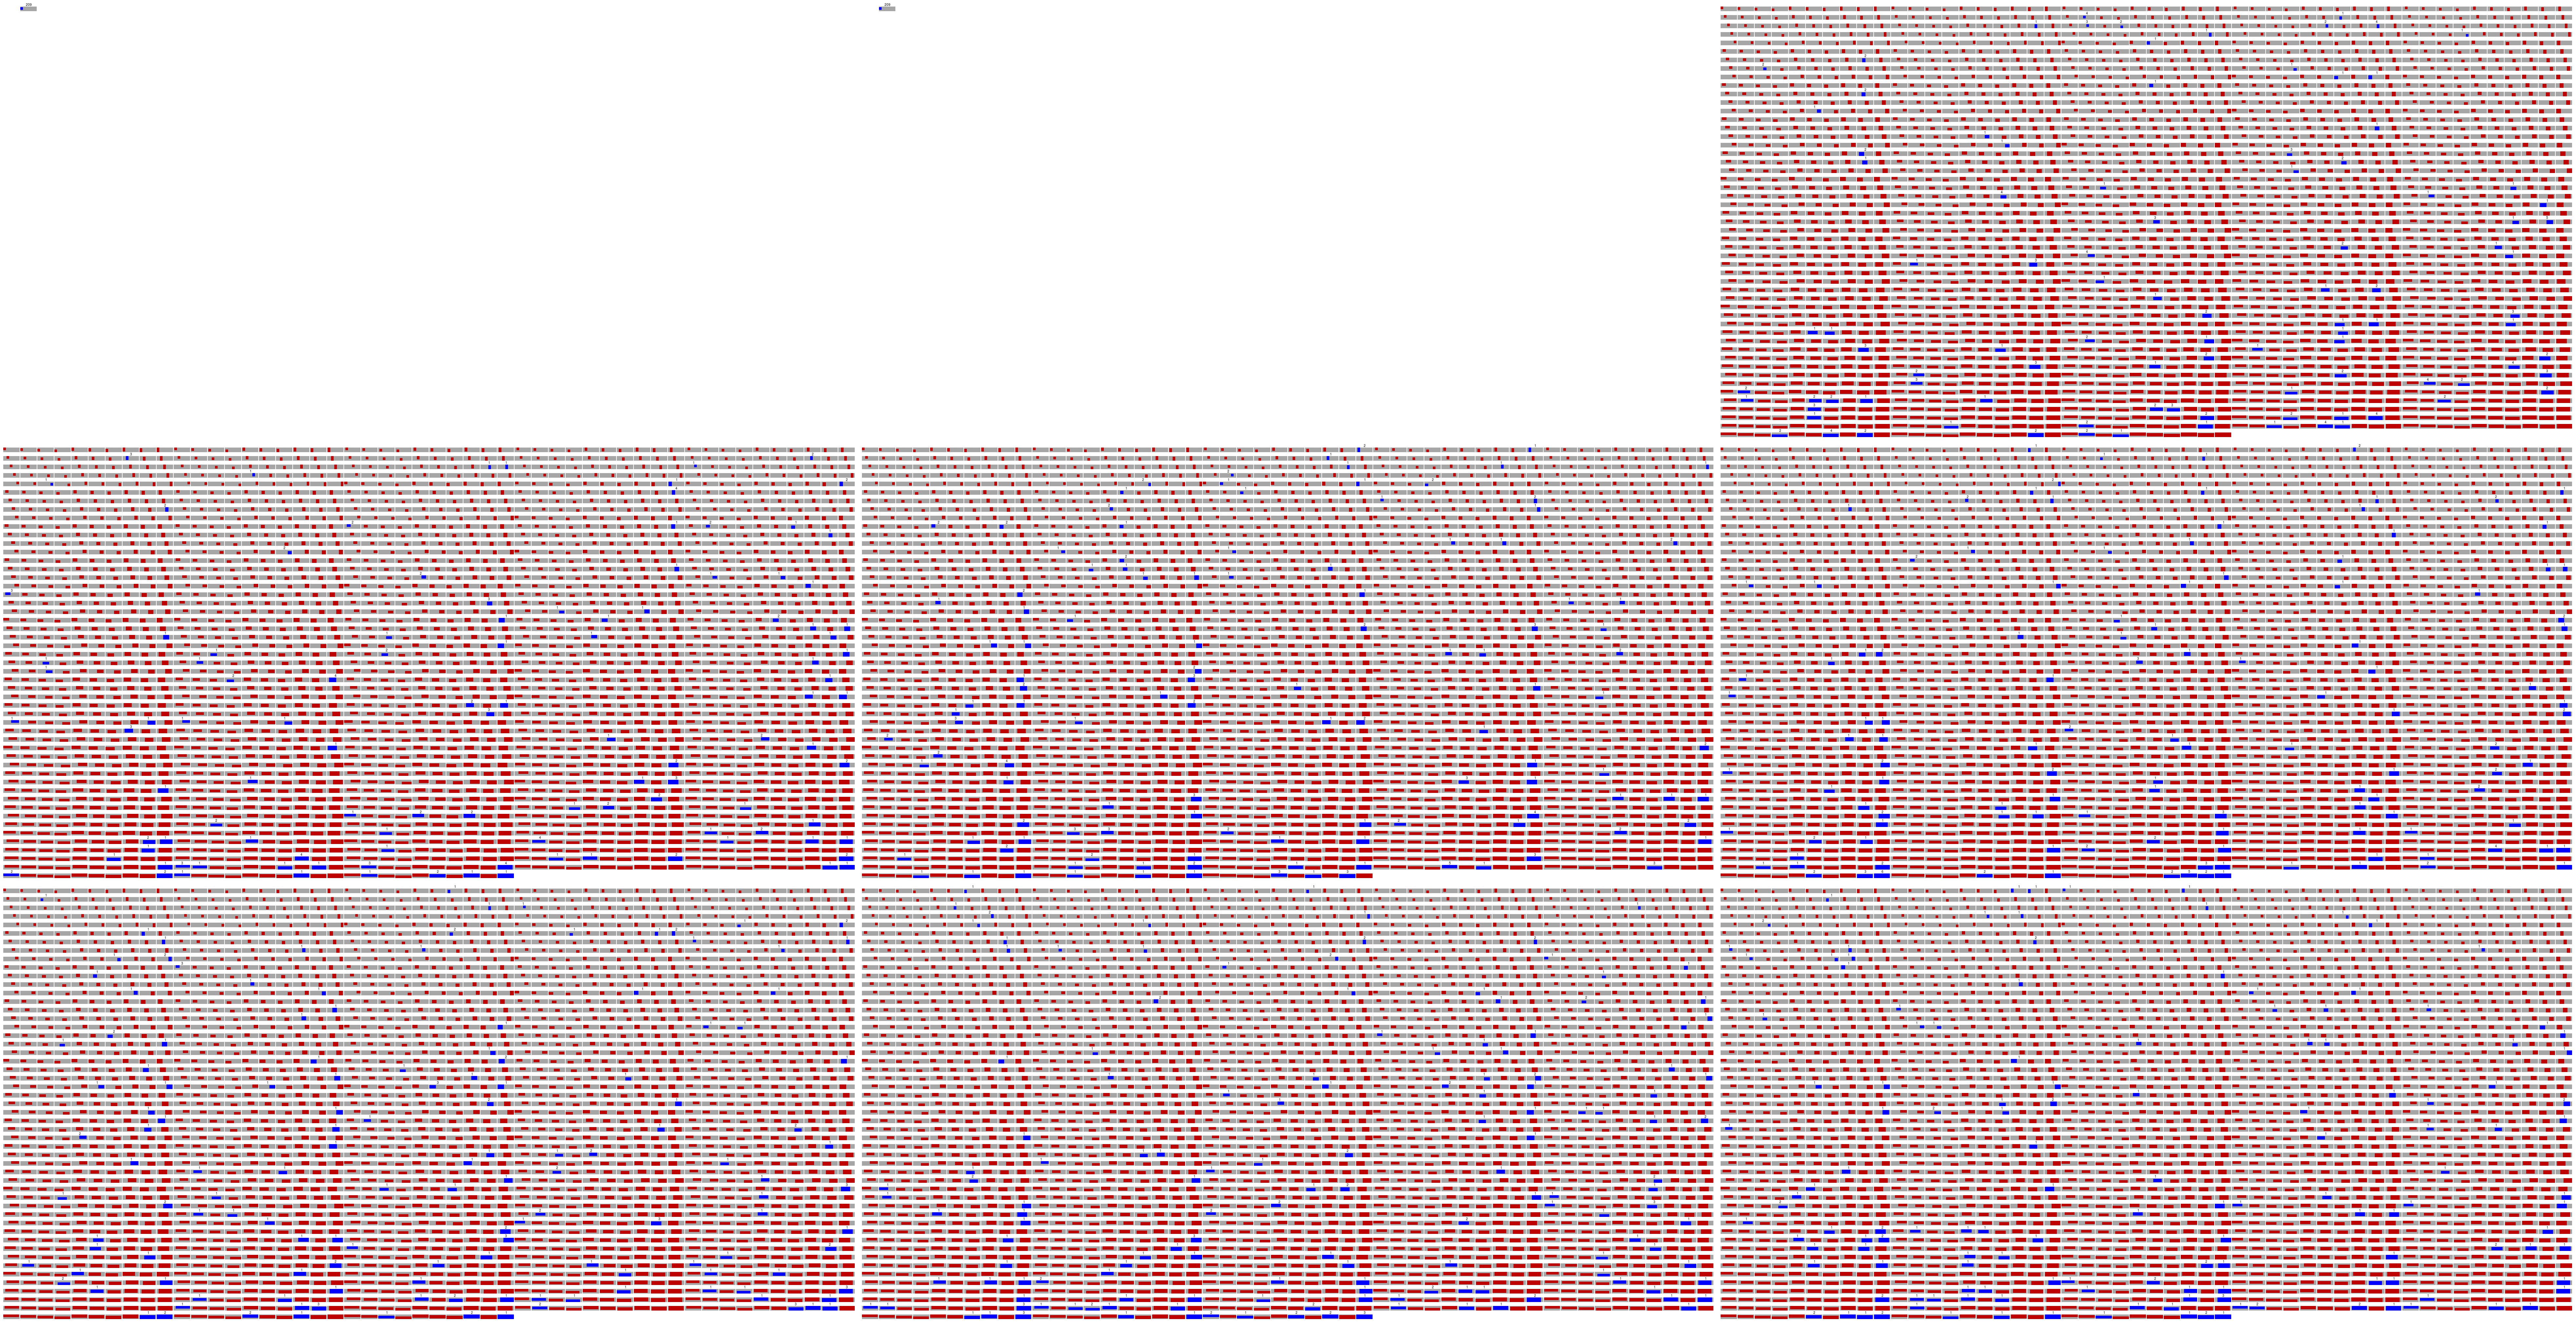

The file beside this chart, header and first rows:
0, 0, 4, 0, 4, 0, 0
0, 1, 4, 1, 4, 0, 209
0, 2, 4, 2, 4, 0, 0
0, 3, 4, 3, 4, 0, 0
0, 4, 5, 0, 4, 0, 0
0, 5, 5, 1, 4, 0, 0
0, 6, 5, 2, 4, 0, 0
0, 7, 6, 0, 4, 0, 0
0, 8, 6, 1, 4, 0, 0
0, 9, 7, 0, 4, 0, 0
0, 10, 4, 0, 4, 1, 0
0, 11, 4, 1, 4, 1, 0
0, 12, 4, 2, 4, 1, 0
0, 13, 4, 3, 4, 1, 0
0, 14, 5, 0, 4, 1, 0
0, 15, 5, 1, 4, 1, 0
0, 16, 5, 2, 4, 1, 0
0, 17, 6, 0, 4, 1, 0
0, 18, 6, 1, 4, 1, 0
0, 19, 7, 0, 4, 1, 0
0, 20, 4, 0, 4, 2, 0
0, 21, 4, 1, 4, 2, 0
0, 22, 4, 2, 4, 2, 0
0, 23, 4, 3, 4, 2, 0
0, 24, 5, 0, 4, 2, 0
0, 25, 5, 1, 4, 2, 0
0, 26, 5, 2, 4, 2, 0
0, 27, 6, 0, 4, 2, 0
0, 28, 6, 1, 4, 2, 0
0, 29, 7, 0, 4, 2, 0
0, 30, 4, 0, 4, 3, 0
0, 31, 4, 1, 4, 3, 0
0, 32, 4, 2, 4, 3, 0
0, 33, 4, 3, 4, 3, 0
0, 34, 5, 0, 4, 3, 0
0, 35, 5, 1, 4, 3, 0
0, 36, 5, 2, 4, 3, 0
0, 37, 6, 0, 4, 3, 0
0, 38, 6, 1, 4, 3, 0
0, 39, 7, 0, 4, 3, 0
0, 40, 4, 0, 4, 4, 0
0, 41, 4, 1, 4, 4, 0
0, 42, 4, 2, 4, 4, 0
0, 43, 4, 3, 4, 4, 0
0, 44, 5, 0, 4, 4, 0
0, 45, 5, 1, 4, 4, 0
0, 46, 5, 2, 4, 4, 0
0, 47, 6, 0, 4, 4, 0
0, 48, 6, 1, 4, 4, 0
0, 49, 7, 0, 4, 4, 0
0, 50, 4, 0, 4, 5, 0
0, 51, 4, 1, 4, 5, 0
0, 52, 4, 2, 4, 5, 0
0, 53, 4, 3, 4, 5, 0
0, 54, 5, 0, 4, 5, 0
0, 55, 5, 1, 4, 5, 0
0, 56, 5, 2, 4, 5, 0
0, 57, 6, 0, 4, 5, 0
0, 58, 6, 1, 4, 5, 0
0, 59, 7, 0, 4, 5, 0
0, 60, 4, 0, 4, 6, 0
... 22,709 more rows
